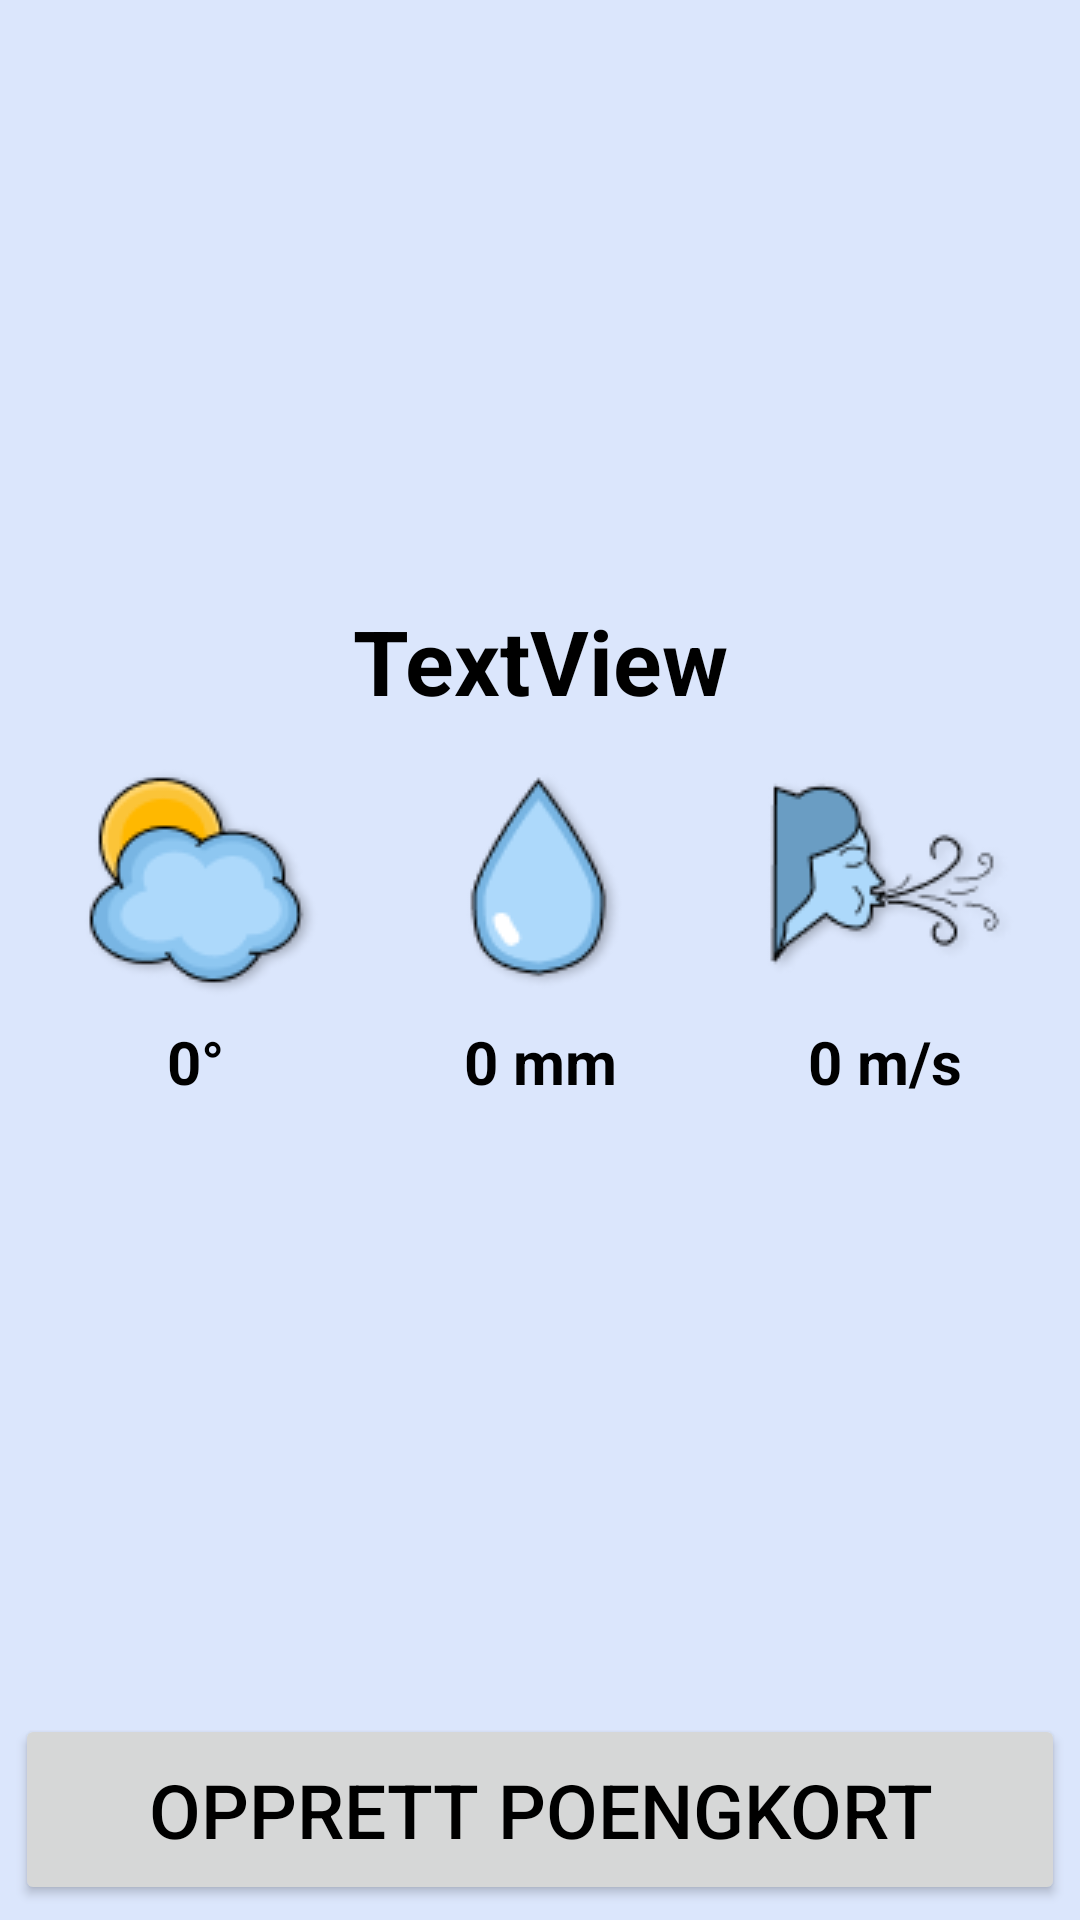

Here is an Android app screen rendered from its layout file. Give the layout XML and the strings, colors and styles it references.
<!-- AndroidManifest.xml: application theme spalshSceenTheme -->
<!-- res/layout/fragment_course.xml -->
<?xml version="1.0" encoding="utf-8"?>

<androidx.constraintlayout.widget.ConstraintLayout xmlns:android="http://schemas.android.com/apk/res/android"
    xmlns:app="http://schemas.android.com/apk/res-auto"
    xmlns:tools="http://schemas.android.com/tools"
    android:id="@+id/frameLayout"
    android:layout_width="match_parent"
    android:layout_height="match_parent"
    android:layout_marginBottom="50dp"
    android:background="@color/baby_blue"
    tools:context=".fragments.CourseFragment">

    <ScrollView
        android:layout_width="match_parent"
        android:layout_height="match_parent"
        android:paddingBottom="100dp"
        app:layout_constraintBottom_toBottomOf="parent"
        app:layout_constraintEnd_toEndOf="parent"
        app:layout_constraintHorizontal_bias="0.5"
        app:layout_constraintStart_toStartOf="parent"
        app:layout_constraintTop_toTopOf="parent">

        <androidx.constraintlayout.widget.ConstraintLayout
            android:layout_width="match_parent"
            android:layout_height="wrap_content">

            <ImageView
                android:id="@+id/course_photo"
                android:layout_width="match_parent"
                android:layout_height="200dp"
                app:layout_constraintBottom_toTopOf="@id/textView"
                app:layout_constraintEnd_toEndOf="parent"
                app:layout_constraintStart_toStartOf="parent"
                app:layout_constraintTop_toTopOf="parent"
                tools:src="@tools:sample/avatars" />

            <TextView
                android:id="@+id/textView"
                android:layout_width="wrap_content"
                android:layout_height="wrap_content"
                android:text="@string/textview"
                android:textColor="@color/black"
                android:textSize="30sp"
                android:textStyle="bold"
                app:layout_constraintBottom_toTopOf="@id/rain"
                app:layout_constraintEnd_toEndOf="parent"
                app:layout_constraintStart_toStartOf="parent"
                app:layout_constraintTop_toBottomOf="@+id/course_photo" />

            <ImageView
                android:id="@+id/sun"
                android:layout_width="wrap_content"
                android:layout_height="wrap_content"
                app:layout_constraintBottom_toTopOf="@id/sunText"
                app:layout_constraintEnd_toStartOf="@id/rain"
                app:layout_constraintStart_toStartOf="parent"
                app:layout_constraintTop_toBottomOf="@id/textView"
                app:srcCompat="@drawable/fair_day" />

            <ImageView
                android:id="@+id/rain"
                android:layout_width="wrap_content"
                android:layout_height="wrap_content"
                android:background="@drawable/raindrop"
                app:layout_constraintBottom_toTopOf="@id/rainText"
                app:layout_constraintEnd_toStartOf="@id/wind"
                app:layout_constraintStart_toEndOf="@id/sun"
                app:layout_constraintTop_toBottomOf="@id/textView" />

            <ImageView
                android:id="@+id/wind"
                android:layout_width="wrap_content"
                android:layout_height="wrap_content"
                android:background="@drawable/windman"
                app:layout_constraintBottom_toTopOf="@id/windText"
                app:layout_constraintEnd_toEndOf="parent"
                app:layout_constraintStart_toEndOf="@id/rain"
                app:layout_constraintTop_toBottomOf="@id/textView" />

            <TextView
                android:id="@+id/sunText"
                android:layout_width="wrap_content"
                android:layout_height="wrap_content"
                android:paddingBottom="10dp"
                android:text="@string/_0"
                android:textColor="@color/black"
                android:textSize="20sp"
                android:textStyle="bold"
                app:layout_constraintBottom_toTopOf="@id/courseText"
                app:layout_constraintEnd_toEndOf="@id/sun"
                app:layout_constraintStart_toStartOf="@id/sun"
                app:layout_constraintTop_toBottomOf="@id/sun" />

            <TextView
                android:id="@+id/rainText"
                android:layout_width="wrap_content"
                android:layout_height="wrap_content"
                android:paddingBottom="10dp"
                android:text="@string/_0_mm"
                android:textColor="@color/black"
                android:textSize="20sp"
                android:textStyle="bold"
                app:layout_constraintBottom_toTopOf="@id/courseText"
                app:layout_constraintEnd_toEndOf="@id/rain"
                app:layout_constraintStart_toStartOf="@id/rain"
                app:layout_constraintTop_toBottomOf="@id/rain" />

            <TextView
                android:id="@+id/windText"
                android:layout_width="wrap_content"
                android:layout_height="wrap_content"
                android:paddingBottom="10dp"
                android:text="@string/_0_m_s"
                android:textColor="@color/black"
                android:textSize="20sp"
                android:textStyle="bold"
                app:layout_constraintBottom_toTopOf="@id/courseText"
                app:layout_constraintEnd_toEndOf="@id/wind"
                app:layout_constraintStart_toStartOf="@id/wind"
                app:layout_constraintTop_toBottomOf="@id/wind" />

            <TextView
                android:id="@+id/courseText"
                android:layout_width="wrap_content"
                android:layout_height="wrap_content"
                android:paddingHorizontal="20dp"
                android:paddingTop="20dp"
                android:textColor="@color/black"
                android:textSize="18sp"
                android:textStyle="bold"
                app:layout_constraintBottom_toTopOf="@+id/button"
                app:layout_constraintEnd_toEndOf="parent"
                app:layout_constraintStart_toStartOf="parent"
                app:layout_constraintTop_toBottomOf="@id/rainText"
                tools:ignore="NotSibling" />

        </androidx.constraintlayout.widget.ConstraintLayout>

    </ScrollView>

    <Button
        android:id="@+id/button"
        android:layout_width="match_parent"
        android:layout_height="wrap_content"
        android:layout_margin="5dp"
        android:padding="15dp"
        android:text="@string/opprett_score_board"
        android:textColor="@color/black"
        android:textSize="25sp"
        app:layout_constraintBottom_toBottomOf="parent"
        app:layout_constraintEnd_toEndOf="parent"
        app:layout_constraintHorizontal_bias="0.5"
        app:layout_constraintStart_toStartOf="parent" />

</androidx.constraintlayout.widget.ConstraintLayout>
<!-- resources referenced by this layout -->
<resources>
  <color name="baby_blue">#FFDBE6FC</color>
  <color name="black">#FF000000</color>
  <!-- drawable fair_day: png bitmap (drawable, 5881 bytes) -->
  <!-- drawable raindrop: png bitmap (drawable, 3637 bytes) -->
  <!-- drawable windman: png bitmap (drawable, 5247 bytes) -->
  <string name="_0">0°</string>
  <string name="_0_m_s">0 m/s</string>
  <string name="_0_mm">0 mm</string>
  <string name="opprett_score_board">Opprett poengkort</string>
  <string name="textview">TextView</string>
  <style name="spalshSceenTheme" parent="Theme.MaterialComponents.Light.NoActionBar">
          <item name="android:windowBackground">@drawable/splash_image</item>
          <item name="android:statusBarColor">@color/intro_orange</item>
      </style>
  <!-- drawable splash_image (drawable) -->
  <?xml version="1.0" encoding="utf-8"?>
  
  <layer-list xmlns:android="http://schemas.android.com/apk/res/android">
  
      <item android:drawable="@color/intro_orange"/>
  
      <item android:drawable="@drawable/ic_logo" android:gravity="center"/>
  </layer-list>
  <color name="intro_orange">#FFF98848</color>
  <!-- drawable ic_logo (drawable) -->
  <vector xmlns:android="http://schemas.android.com/apk/res/android"
      android:width="239dp"
      android:height="223dp"
      android:viewportWidth="239"
      android:viewportHeight="223">
    <path
        android:pathData="M127.5,111.5m-111.5,0a111.5,111.5 0,1 1,223 0a111.5,111.5 0,1 1,-223 0"
        android:fillColor="#FFD56A"/>
    <path
        android:pathData="M31,111a98,94 0,1 0,196 0a98,94 0,1 0,-196 0z"
        android:fillColor="#FBC438"/>
    <path
        android:pathData="M57,112.5a76,71.5 0,1 0,152 0a76,71.5 0,1 0,-152 0z"
        android:fillColor="#FFB800"/>
    <path
        android:pathData="M129.913,126.786C136.025,138.172 115.728,163.878 83.008,181.441C50.288,199.003 17.536,201.77 11.424,190.384C5.312,178.997 26.883,155.53 59.603,137.967C92.323,120.405 123.802,115.399 129.913,126.786Z"
        android:fillColor="#3F739A"/>
    <path
        android:pathData="M11.494,188.282a22.338,66.661 61.776,1 0,117.471 -63.051a22.338,66.661 61.776,1 0,-117.471 63.051z"
        android:fillColor="#64A6D8"/>
    <path
        android:pathData="M135,114C197.514,68.143 222.006,-25.107 176.758,9.556"
        android:strokeAlpha="0.8"
        android:strokeWidth="2"
        android:fillColor="#00000000"
        android:strokeColor="#3D3B37"
        android:strokeLineCap="round"/>
    <path
        android:pathData="M159,109C214.17,75.51 236.248,9.959 200.874,25.285"
        android:strokeAlpha="0.8"
        android:strokeWidth="2"
        android:fillColor="#00000000"
        android:strokeColor="#3D3B37"
        android:strokeLineCap="round"/>
  </vector>
</resources>
